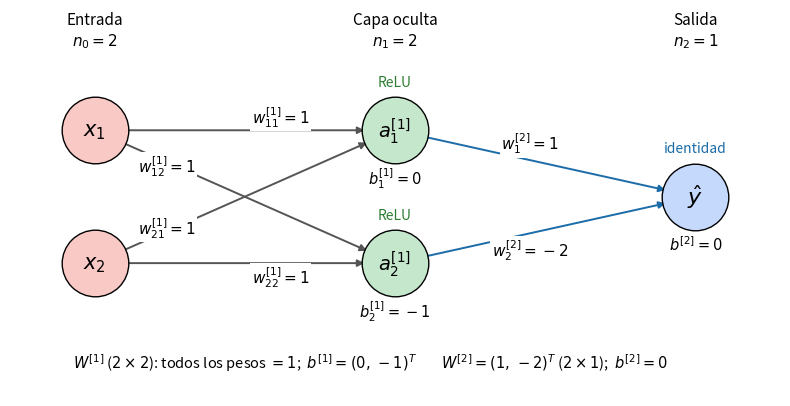

Source code (Python):
import matplotlib; matplotlib.use('Agg'); import matplotlib.pyplot as plt
fig,ax=plt.subplots(figsize=(8,4.2)); ax.axis('off')
X=[(0,.72),(0,.28)]; H=[(1.6,.72),(1.6,.28)]; O=(3.2,.5)
lw=1.4; grey='#555555'
def edge(p,q,label,pos=.30,off=(0,0),color=grey):
    ax.annotate('',xy=q,xytext=p,arrowprops=dict(arrowstyle='-|>',color=color,lw=lw,shrinkA=22,shrinkB=22),zorder=1)
    x=p[0]+(q[0]-p[0])*pos+off[0]; y=p[1]+(q[1]-p[1])*pos+off[1]
    ax.text(x,y,label,fontsize=11,ha='center',va='center',bbox=dict(fc='white',ec='none',pad=1.2),zorder=3)
# capa 1: w^{[1]}_{jk}, de la entrada j a la neurona oculta k
edge(X[0],H[0],r'$w^{[1]}_{11}=1$',.62,(0,.045))
edge(X[0],H[1],r'$w^{[1]}_{12}=1$',.24,(0,-.012))
edge(X[1],H[0],r'$w^{[1]}_{21}=1$',.24,(0,.012))
edge(X[1],H[1],r'$w^{[1]}_{22}=1$',.62,(0,-.045))
# capa 2
edge(H[0],O,r'$w^{[2]}_{1}=1$',.45,(0,.055),'#1b6ca8')
edge(H[1],O,r'$w^{[2]}_{2}=-2$',.45,(0,-.055),'#1b6ca8')
for i,(x,y) in enumerate(X):
    ax.scatter(x,y,s=2300,c='#f9c9c5',ec='k',zorder=2); ax.text(x,y,f'$x_{i+1}$',ha='center',va='center',fontsize=15,zorder=4)
bias1=[0,-1]
for i,(x,y) in enumerate(H):
    ax.scatter(x,y,s=2300,c='#c5e8cd',ec='k',zorder=2); ax.text(x,y,f'$a^{{[1]}}_{i+1}$',ha='center',va='center',fontsize=14,zorder=4)
    ax.text(x,y-.178,f'$b^{{[1]}}_{i+1}={bias1[i]}$',ha='center',fontsize=10.5)
    ax.text(x,y+.145,'ReLU',ha='center',fontsize=10,color='#2e7d32')
ax.scatter(*O,s=2300,c='#c4d9fb',ec='k',zorder=2); ax.text(*O,r'$\hat y$',ha='center',va='center',fontsize=16,zorder=4)
ax.text(O[0],O[1]-.178,r'$b^{[2]}=0$',ha='center',fontsize=10.5); ax.text(O[0],O[1]+.145,'identidad',ha='center',fontsize=10,color='#1b6ca8')
for x,t in [(0,'Entrada\n$n_0=2$'),(1.6,'Capa oculta\n$n_1=2$'),(3.2,'Salida\n$n_2=1$')]: ax.text(x,1.0,t,ha='center',fontsize=11)
ax.text(.8,-.07,r'$W^{[1]}$ ($2\times2$): todos los pesos $=1$;  $b^{[1]}=(0,\,-1)^T$',ha='center',fontsize=10.5)
ax.text(2.45,-.07,r'$W^{[2]}=(1,\,-2)^T$ ($2\times1$);  $b^{[2]}=0$',ha='center',fontsize=10.5)
ax.set_xlim(-.45,3.65); ax.set_ylim(-.16,1.12); plt.tight_layout(); plt.savefig('fig_arch221.png',dpi=200); plt.close()
